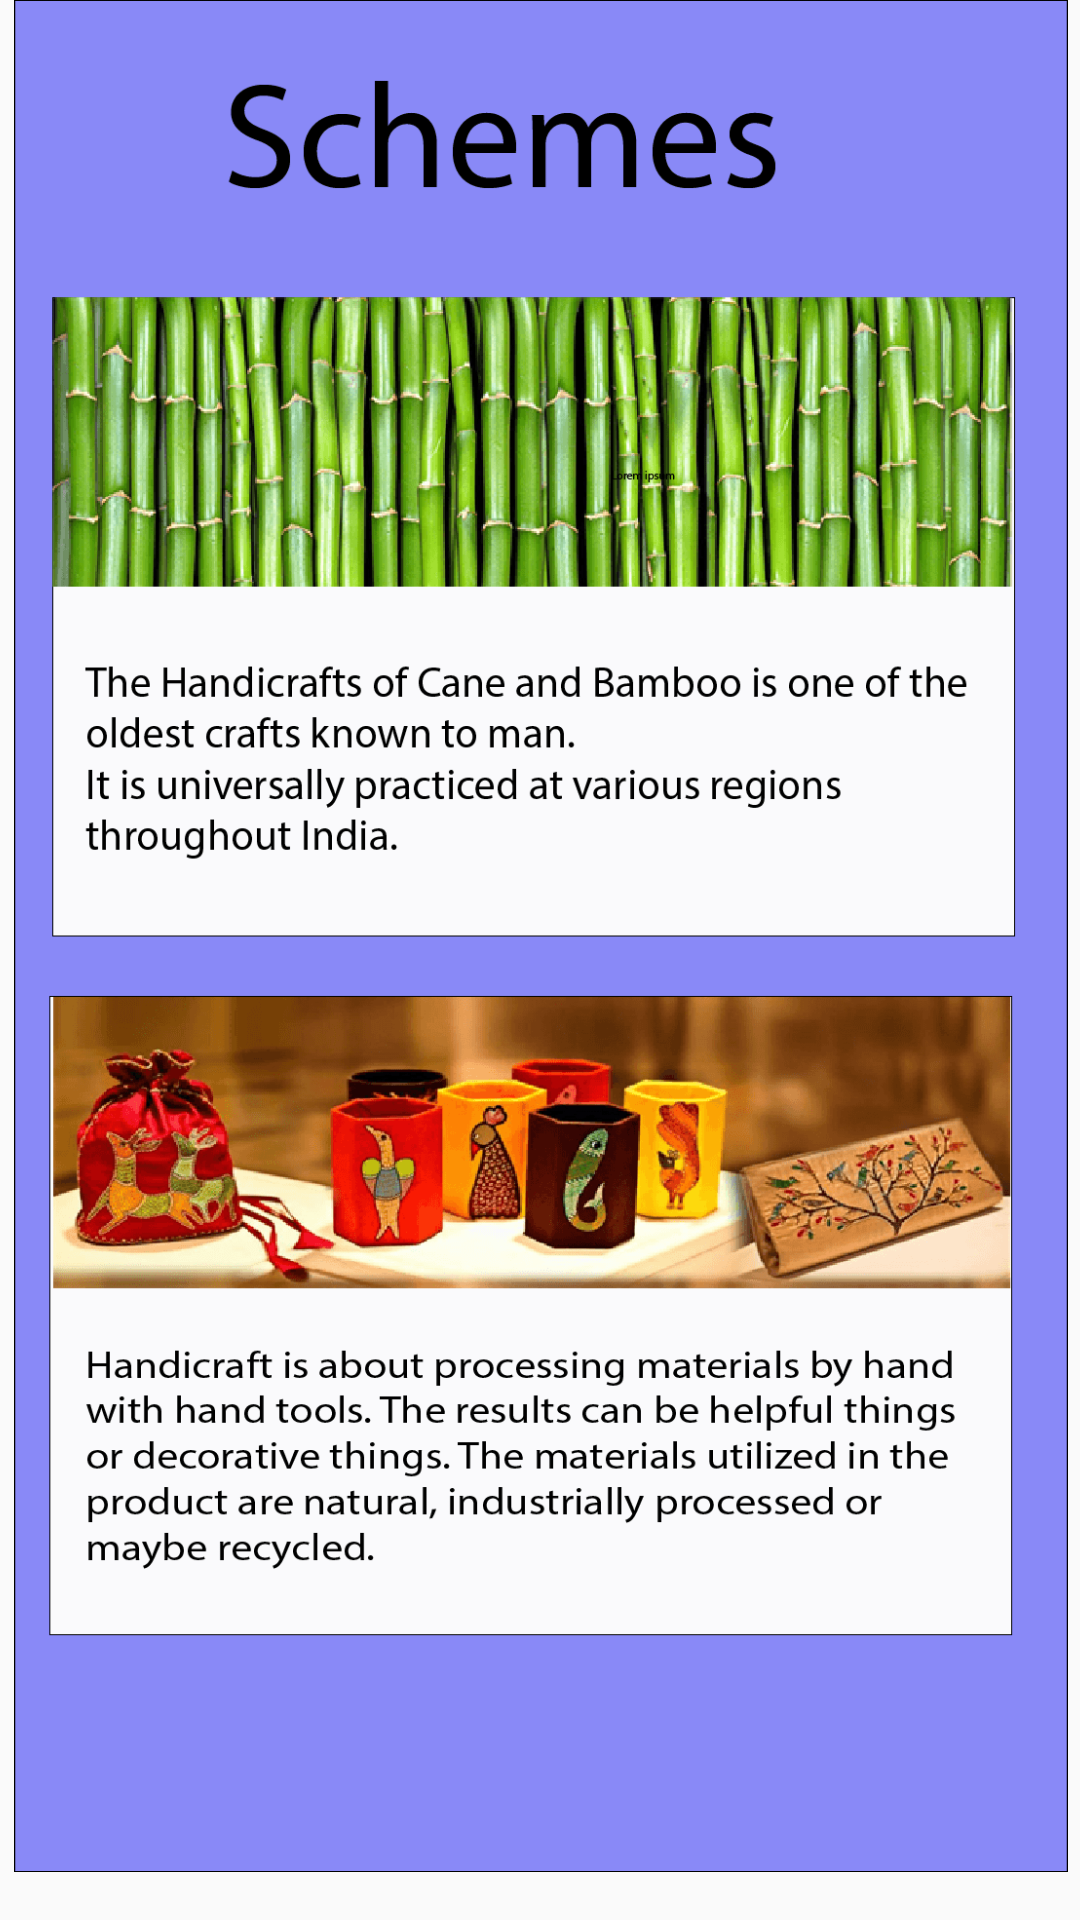

Layout XML and referenced resources for this Android screen:
<!-- AndroidManifest.xml: application theme AppTheme -->
<!-- res/layout/activity_schemes.xml -->
<?xml version="1.0" encoding="utf-8"?>
<android.support.constraint.ConstraintLayout xmlns:android="http://schemas.android.com/apk/res/android"
    xmlns:app="http://schemas.android.com/apk/res-auto"
    xmlns:tools="http://schemas.android.com/tools"
    android:layout_width="match_parent"
    android:layout_height="match_parent"
    tools:context=".schemes">


    <ImageView
        android:id="@+id/imageView24"
        android:layout_width="396dp"
        android:layout_height="624dp"
        app:layout_constraintBottom_toBottomOf="parent"
        app:layout_constraintEnd_toEndOf="parent"
        app:layout_constraintStart_toStartOf="parent"
        app:layout_constraintTop_toTopOf="parent"
        app:layout_constraintVertical_bias="0.0"
        app:srcCompat="@drawable/scheme" />
</android.support.constraint.ConstraintLayout>
<!-- resources referenced by this layout -->
<resources>
  <!-- drawable scheme: png bitmap (drawable, 228571 bytes) -->
  <style name="AppTheme" parent="Theme.AppCompat.Light.DarkActionBar">
          
          <item name="colorPrimary">@color/colorPrimary</item>
          <item name="colorPrimaryDark">@color/colorPrimaryDark</item>
          <item name="colorAccent">@color/colorAccent</item>
          
          <item name="windowNoTitle">true</item>
          
          <item name="windowActionBar">false</item>
          
          <item name="android:windowFullscreen">true</item>
      </style>
  <color name="colorPrimary">#008577</color>
  <color name="colorPrimaryDark">#00574B</color>
  <color name="colorAccent">#D81B60</color>
</resources>
